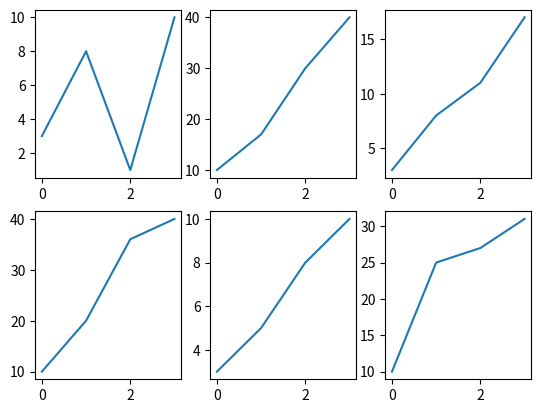

The matplotlib source for this figure:
import matplotlib.pyplot as plt
import numpy as np

x = np.array([0, 1, 2, 3])
y = np.array([3, 8, 1, 10])

plt.subplot(2, 3, 1)
plt.plot(x,y)

x = np.array([0, 1, 2, 3])
y = np.array([10, 17, 30, 40])

plt.subplot(2, 3, 2)
plt.plot(x,y)

x = np.array([0, 1, 2, 3])
y = np.array([3, 8, 11, 17])

plt.subplot(2, 3, 3)
plt.plot(x,y)

x = np.array([0, 1, 2, 3])
y = np.array([10, 20, 36, 40])

plt.subplot(2, 3, 4)
plt.plot(x,y)

x = np.array([0, 1, 2, 3])
y = np.array([3, 5, 8, 10])

plt.subplot(2, 3, 5)
plt.plot(x,y)

x = np.array([0, 1, 2, 3])
y = np.array([10, 25, 27, 31])

plt.subplot(2, 3, 6)
plt.plot(x,y)

plt.show()